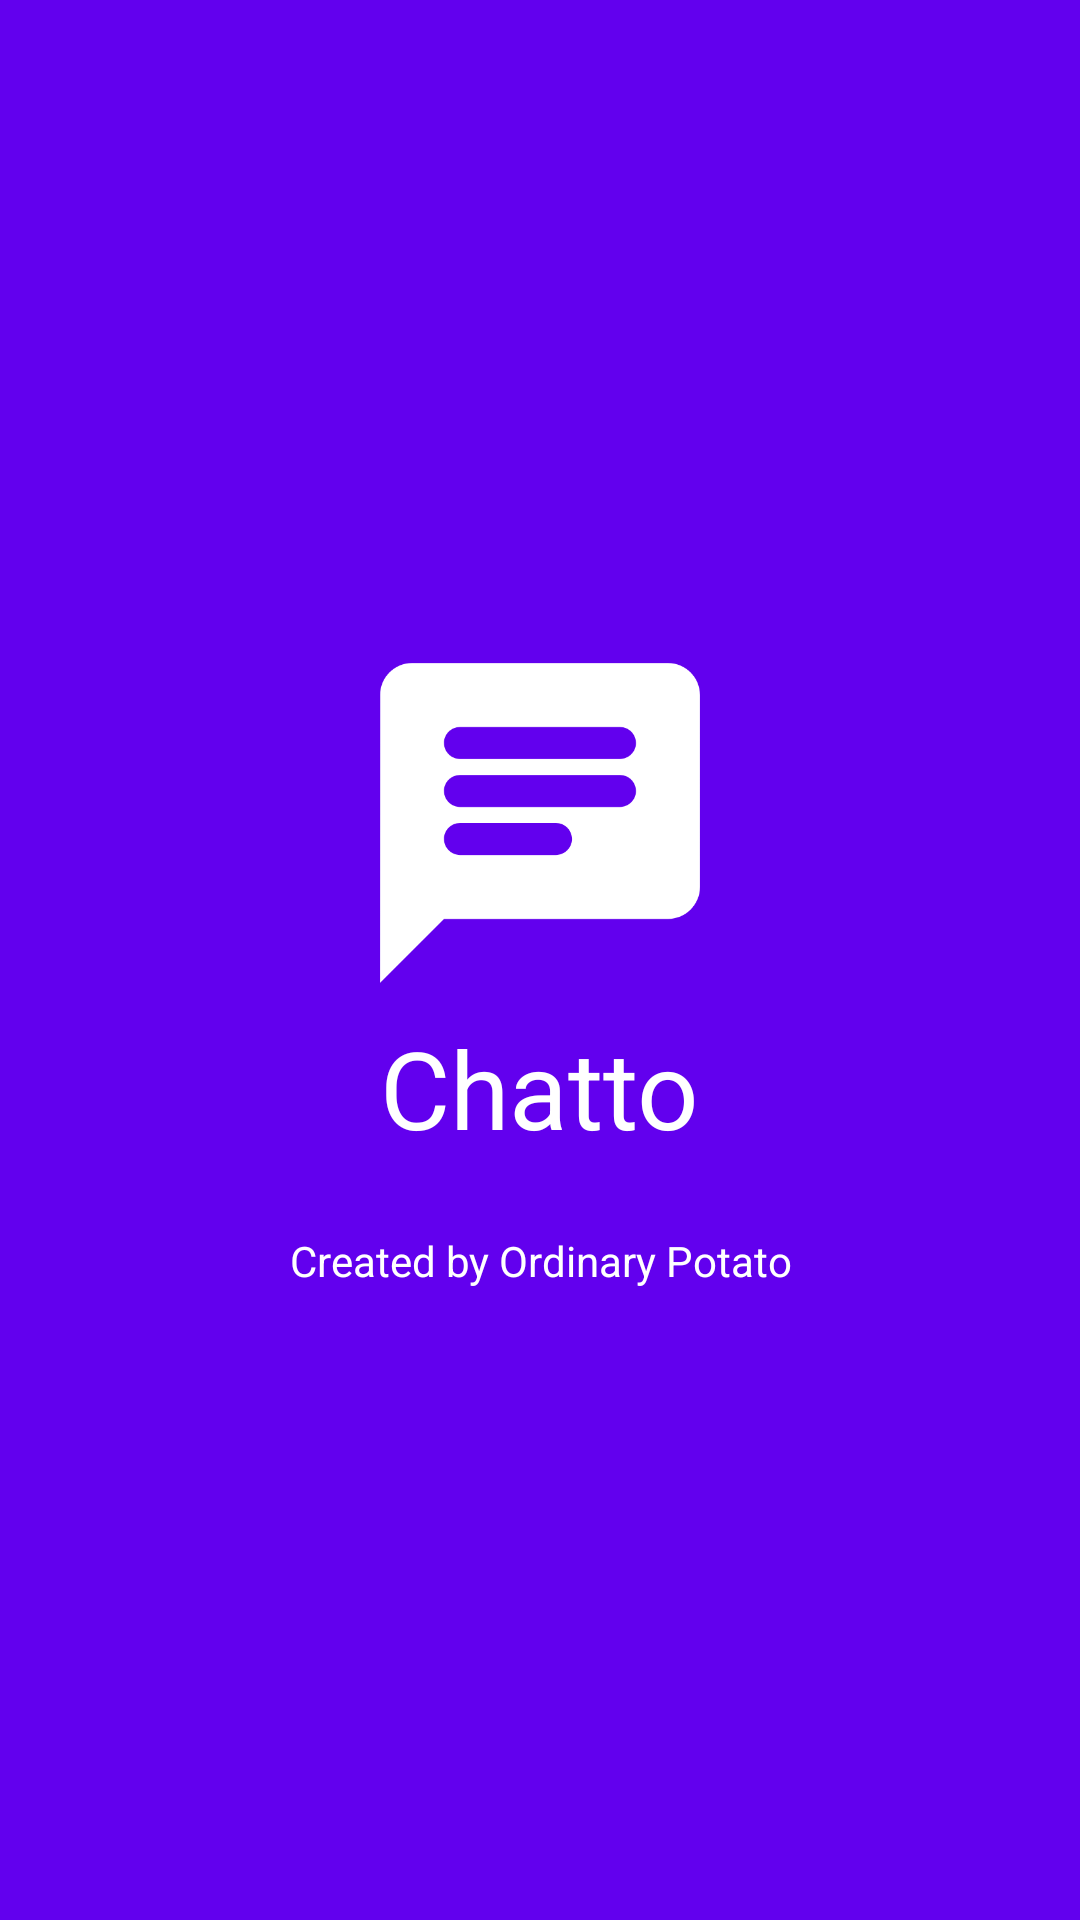

The Android layout XML behind this screen, and the referenced resources:
<!-- AndroidManifest.xml: activity theme AppThemeNoActionBar -->
<!-- res/layout/activity_splash_screen.xml -->
<?xml version="1.0" encoding="utf-8"?>
<androidx.constraintlayout.widget.ConstraintLayout xmlns:android="http://schemas.android.com/apk/res/android"
    xmlns:app="http://schemas.android.com/apk/res-auto"
    xmlns:tools="http://schemas.android.com/tools"
    android:layout_width="match_parent"
    android:layout_height="match_parent"
    android:background="@color/colorPrimary"
    tools:context=".activities.SplashScreenActivity">

    <LinearLayout
        android:layout_width="wrap_content"
        android:layout_height="wrap_content"
        android:orientation="vertical"
        android:gravity="center"
        app:layout_constraintTop_toTopOf="parent"
        app:layout_constraintEnd_toEndOf="parent"
        app:layout_constraintStart_toStartOf="parent"
        app:layout_constraintBottom_toBottomOf="parent"
        >

        <ImageView
            android:layout_width="wrap_content"
            android:layout_height="wrap_content"
            android:src="@drawable/ic_round_chat_128"
            android:tint="@android:color/white"
            />

        <TextView
            android:layout_width="wrap_content"
            android:layout_height="wrap_content"
            android:text="@string/app_name"
            android:textColor="@android:color/white"
            android:textSize="36sp"
            />

        <View
            android:layout_width="wrap_content"
            android:layout_height="24dp"
            />

        <TextView
            android:layout_width="wrap_content"
            android:layout_height="wrap_content"
            android:textAlignment="center"
            android:text="@string/created_by"
            android:textColor="@android:color/white"
            android:textSize="14sp"
            />
    </LinearLayout>

</androidx.constraintlayout.widget.ConstraintLayout>
<!-- resources referenced by this layout -->
<resources>
  <!-- drawable ic_round_chat_128 (drawable) -->
  <vector android:height="128dp" android:tint="#636363"
      android:viewportHeight="24" android:viewportWidth="24"
      android:width="128dp" xmlns:android="http://schemas.android.com/apk/res/android">
      <path android:fillColor="@android:color/white" android:pathData="M20,2L4,2c-1.1,0 -1.99,0.9 -1.99,2L2,22l4,-4h14c1.1,0 2,-0.9 2,-2L22,4c0,-1.1 -0.9,-2 -2,-2zM7,9h10c0.55,0 1,0.45 1,1s-0.45,1 -1,1L7,11c-0.55,0 -1,-0.45 -1,-1s0.45,-1 1,-1zM13,14L7,14c-0.55,0 -1,-0.45 -1,-1s0.45,-1 1,-1h6c0.55,0 1,0.45 1,1s-0.45,1 -1,1zM17,8L7,8c-0.55,0 -1,-0.45 -1,-1s0.45,-1 1,-1h10c0.55,0 1,0.45 1,1s-0.45,1 -1,1z"/>
  </vector>
  <string name="app_name">Chatto</string>
  <string name="created_by">Created by Ordinary Potato</string>
  <style name="AppThemeNoActionBar" parent="Theme.AppCompat.Light.NoActionBar">
          <item name="windowActionBar">false</item>
          <item name="windowNoTitle">true</item>
      </style>
  <!-- not gathered from this repository: default colours our renderer supplied (Android Studio template values) -->
  <color name="colorPrimary">#FF6200EE</color>
</resources>
